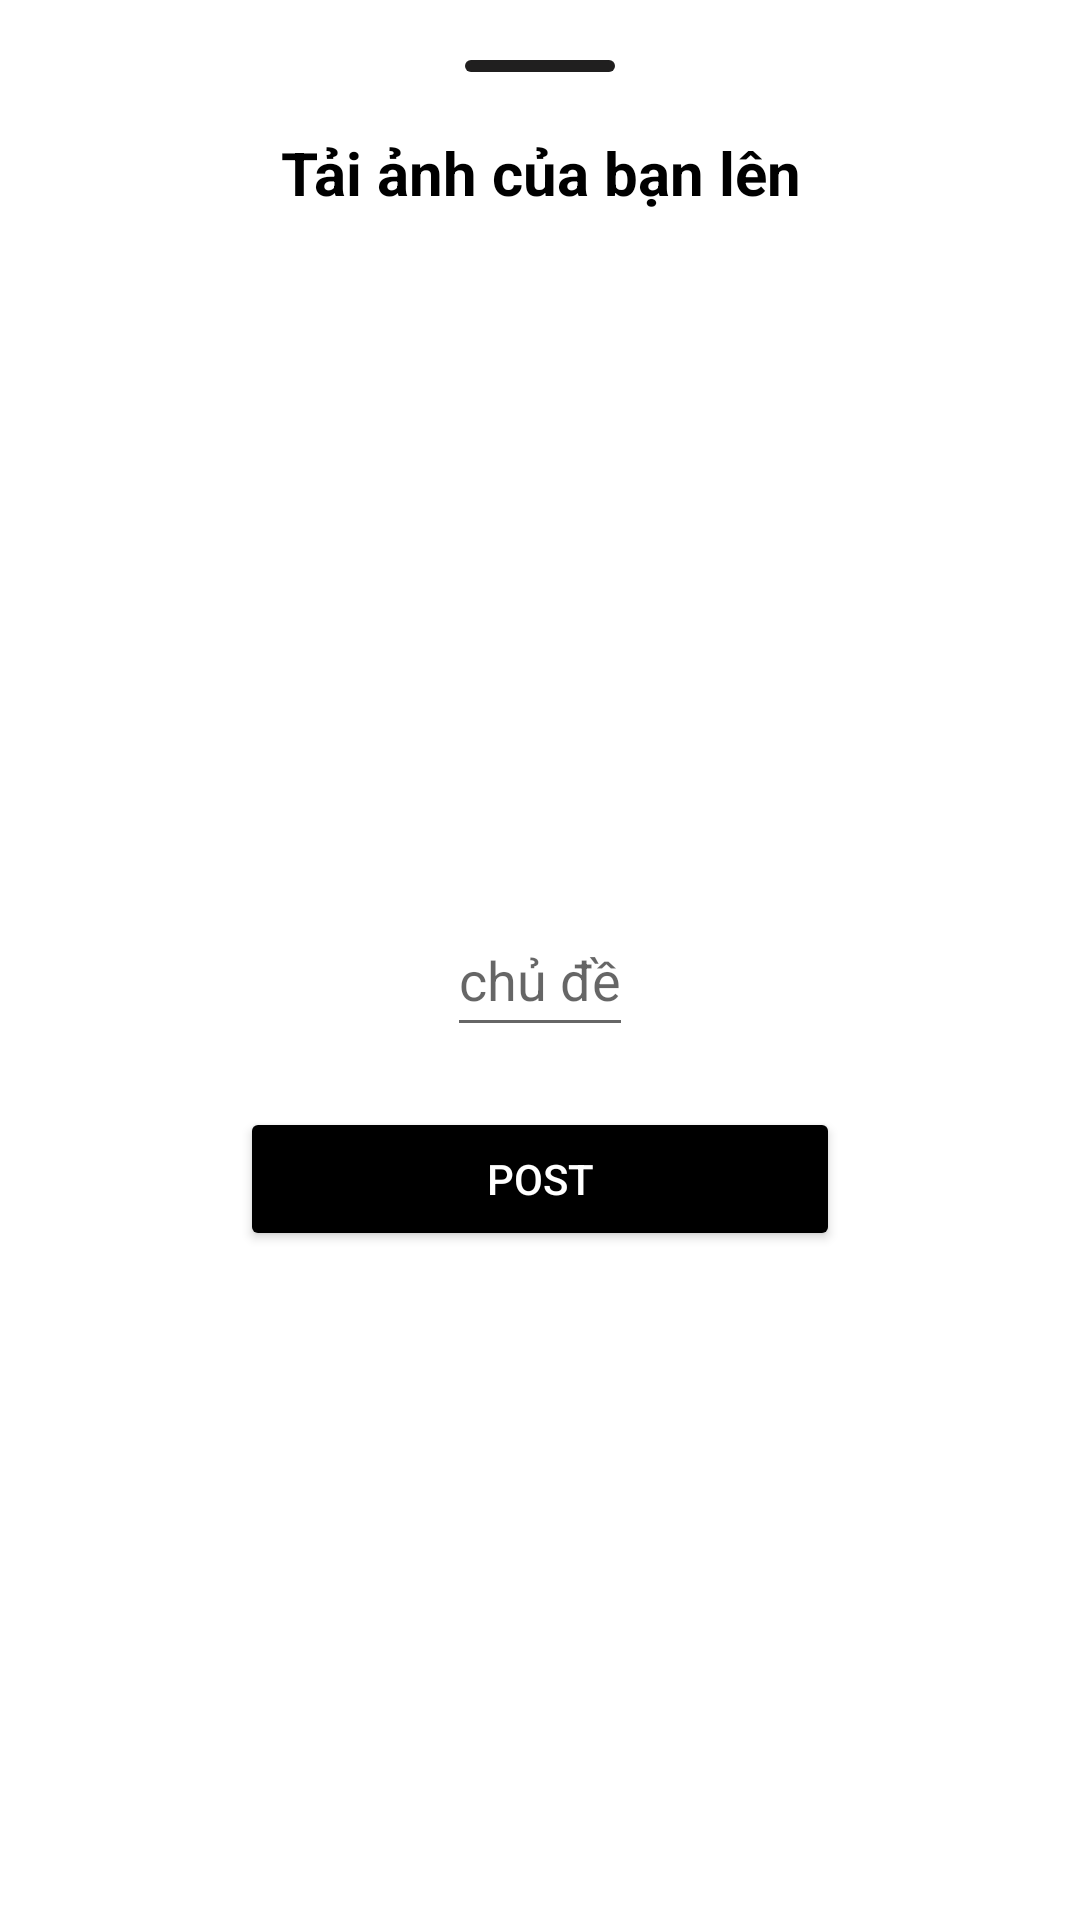

Reconstruct the res/layout file that produces this screen, plus the resources it refers to.
<!-- AndroidManifest.xml: application theme Theme.Lab04 -->
<!-- res/layout/bottomsheet_post.xml -->
<?xml version="1.0" encoding="utf-8"?>
<LinearLayout xmlns:android="http://schemas.android.com/apk/res/android"
    xmlns:app="http://schemas.android.com/apk/res-auto"
    android:orientation="vertical"
    android:layout_width="match_parent"
    android:background="@drawable/bg_bottomsheet"
    android:layout_height="wrap_content">


    <ImageView
        android:id="@+id/imageView5"
        android:layout_width="50dp"
        android:layout_height="4dp"
        app:srcCompat="@drawable/container_bottomsheet"
        android:layout_gravity="center"
        android:layout_marginTop="10dp"/>

    <TextView
        android:id="@+id/textView13"
        android:layout_width="match_parent"
        android:layout_height="wrap_content"
        android:gravity="center"
        android:text="Tải ảnh của bạn lên"
        android:textColor="@color/black"
        android:textSize="20sp"
        android:textStyle="bold"
        android:layout_marginTop="20dp"/>

    <ImageView
        android:id="@+id/imageView4"
        android:layout_width="200dp"
        android:layout_height="200dp"
        android:layout_gravity="center"
        android:layout_marginTop="20dp"
        app:srcCompat="@drawable/tradao" />

    <EditText
        android:layout_width="wrap_content"
        android:layout_height="48dp"
        android:layout_gravity="center"
        android:layout_marginTop="10dp"
        android:hint="chủ đề" />

    <Button
        android:id="@+id/button2"
        android:layout_width="200dp"
        android:layout_height="48dp"
        android:layout_gravity="center"
        android:backgroundTint="@color/black"
        android:text="Post"
        android:layout_marginTop="20dp"
        android:textColor="@color/white"
        />


</LinearLayout>
<!-- resources referenced by this layout -->
<resources>
  <color name="black">#FF000000</color>
  <color name="white">#FFFFFFFF</color>
  <!-- drawable bg_bottomsheet (drawable) -->
  <?xml version="1.0" encoding="utf-8"?>
  <shape xmlns:android="http://schemas.android.com/apk/res/android"
      android:shape="rectangle">
  
      <corners
          android:topRightRadius="30dp"
          android:topLeftRadius="30dp"/>
  
      <solid android:color="@color/white"/>
  
      <padding android:top="10dp"
          android:left="10dp"
          android:right="10dp"
          android:bottom="10dp"/>
  </shape>
  <!-- drawable container_bottomsheet (drawable) -->
  <?xml version="1.0" encoding="utf-8"?>
  <selector xmlns:android="http://schemas.android.com/apk/res/android">
      <item>
          <shape android:shape="rectangle">
              <corners android:radius="30dp"/>
              <solid android:color="#201F1F"/>
          </shape>
      </item>
  </selector>
  <style name="Theme.Lab04" parent="Theme.MaterialComponents.DayNight.NoActionBar">
          
          <item name="colorPrimary">@color/purple_500</item>
          <item name="colorPrimaryVariant">@color/purple_700</item>
          <item name="colorOnPrimary">@color/white</item>
          
          <item name="colorSecondary">@color/teal_200</item>
          <item name="colorSecondaryVariant">@color/teal_700</item>
          <item name="colorOnSecondary">@color/black</item>
          
          
          <item name="android:windowTranslucentStatus">true</item>
          <item name="android:windowTranslucentNavigation">true</item>
          
          
          
      </style>
  <color name="purple_500">#FF6200EE</color>
  <color name="purple_700">#FF3700B3</color>
  <color name="teal_200">#FF03DAC5</color>
  <color name="teal_700">#FF018786</color>
</resources>
